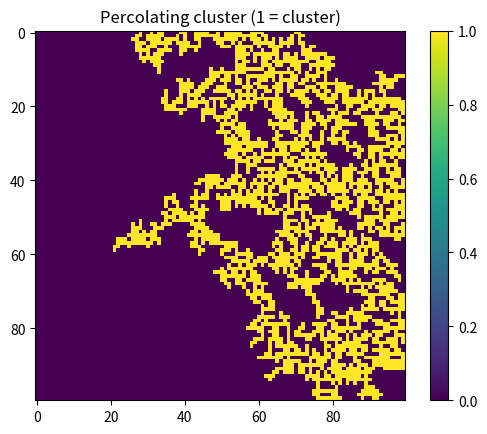

The matplotlib source for this figure:
import numpy as np
import matplotlib.pyplot as plt

N = 100
np.random.seed(13)
p = 0.6
grid = np.where(np.random.random([N, N]) < p, 0, 1)  # 0 is open

def neighbours(coords, visited):
    x, y = coords
    nn_list = []
    # four neighbors; mark visited when enqueueing to avoid duplicates
    if x + 1 < N and not visited[x + 1, y] and grid[x + 1, y] == 0:
        visited[x + 1, y] = 1
        nn_list.append([x + 1, y])
    if x - 1 >= 0 and not visited[x - 1, y] and grid[x - 1, y] == 0:
        visited[x - 1, y] = 1
        nn_list.append([x - 1, y])
    if y + 1 < N and not visited[x, y + 1] and grid[x, y + 1] == 0:
        visited[x, y + 1] = 1
        nn_list.append([x, y + 1])
    if y - 1 >= 0 and not visited[x, y - 1] and grid[x, y - 1] == 0:
        visited[x, y - 1] = 1
        nn_list.append([x, y - 1])
    return nn_list, visited

def perc_condition(coords, startx, starty):
    # Determine whether this BFS was started from a vertical or horizontal boundary
    # and only check the appropriate opposite boundary.
    x, y = coords
    # vertical start: top (startx==0) or bottom (startx==N-1)
    if startx == 0 and x == N - 1:   # top -> bottom
        return True
    if startx == N - 1 and x == 0:   # bottom -> top
        return True
    # horizontal start: left (starty==0) or right (starty==N-1)
    if starty == 0 and y == N - 1:   # left -> right
        return True
    if starty == N - 1 and y == 0:   # right -> left
        return True
    return False

def bfs(start_x, start_y, visited):
    """Return True if cluster starting at (start_x,start_y) percolates."""
    if grid[start_x, start_y] != 0:
        return False
    queue = [[start_x, start_y]]
    visited[start_x, start_y] = 1
    while queue:
        coords = queue.pop()     # pop from end; we insert new at front -> FIFO behavior
        if perc_condition(coords, start_x, start_y):
            return True
        nn_list, visited = neighbours(coords, visited)
        for nn in nn_list:
            queue.insert(0, nn)
    return False

def bfs_path(start_x, start_y):
    """Return array with 1s for the explored cluster starting at (start_x,start_y)."""
    path = np.zeros((N, N), dtype=int)
    if grid[start_x, start_y] != 0:
        return path
    queue = [[start_x, start_y]]
    path[start_x, start_y] = 1
    while queue:
        coords = queue.pop()
        nn_list, path = neighbours(coords, path)
        for nn in nn_list:
            queue.insert(0, nn)
    return path

def finding_path():
    # 1) Check vertical percolation (top -> bottom), start from all open cells on top row
    for y in range(N):
        if grid[0, y] == 0:
            visited = np.zeros((N, N), dtype=int)
            if bfs(0, y, visited):
                return bfs_path(0, y)

    # 2) Check vertical percolation starting from bottom (optional)
    for y in range(N):
        if grid[N-1, y] == 0:
            visited = np.zeros((N, N), dtype=int)
            if bfs(N-1, y, visited):
                return bfs_path(N-1, y)

    # 3) Check horizontal percolation (left -> right), start from all open cells on left column
    for x in range(N):
        if grid[x, 0] == 0:
            visited = np.zeros((N, N), dtype=int)
            if bfs(x, 0, visited):
                return bfs_path(x, 0)

    # 4) Check horizontal starting from right (optional)
    for x in range(N):
        if grid[x, N-1] == 0:
            visited = np.zeros((N, N), dtype=int)
            if bfs(x, N-1, visited):
                return bfs_path(x, N-1)

    return None

path = finding_path()
if path is not None:
    plt.imshow(path, origin='upper')
    plt.title("Percolating cluster (1 = cluster)")
    plt.colorbar()
    plt.show()
else:
    print("No percolating cluster found (in the searched directions).")
    # Optional: show the grid (0=open, 1=blocked)
    plt.imshow(grid, origin='upper')
    plt.title("Grid (0=open, 1=blocked)")
    plt.colorbar()
    plt.show()
